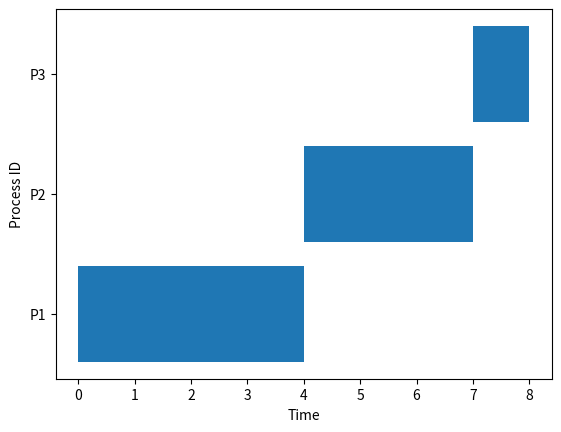

Write Python code to recreate this figure.
import matplotlib.pyplot as plt

class Process:
    def __init__(self, pid, arrival_time, burst_time):
        self.pid = pid
        self.arrival_time = arrival_time
        self.burst_time = burst_time
        self.completion_time = 0
        self.turnaround_time = 0
        self.waiting_time = 0

def fcfs(processes):
    processes.sort(key=lambda x: x.arrival_time)  # Sort processes by arrival time
    current_time = 0
    gantt = []
    
    for process in processes:
        if current_time < process.arrival_time:
            current_time = process.arrival_time
        start_time = current_time
        process.completion_time = current_time + process.burst_time
        process.turnaround_time = process.completion_time - process.arrival_time
        process.waiting_time = process.turnaround_time - process.burst_time
        gantt.append((process.pid, start_time, process.completion_time))
        current_time += process.burst_time
        
        # Print the process details
        print(f"Process {process.pid}: Completion Time = {process.completion_time}, "
              f"Turnaround Time = {process.turnaround_time}, Waiting Time = {process.waiting_time}")
    
    draw_gantt_chart(gantt)

def draw_gantt_chart(gantt):
    fig, gnt = plt.subplots()
    gnt.set_xlabel('Time')
    gnt.set_ylabel('Process ID')
    gnt.set_yticks([i for i in range(len(gantt))])
    gnt.set_yticklabels([f'P{g[0]}' for g in gantt])
    
    for idx, (pid, start, end) in enumerate(gantt):
        gnt.broken_barh([(start, end - start)], (idx - 0.4, 0.8), facecolors='tab:blue')

    plt.show()

# Example
processes = [Process(1, 0, 4), Process(2, 1, 3), Process(3, 2, 1)]
fcfs(processes)
